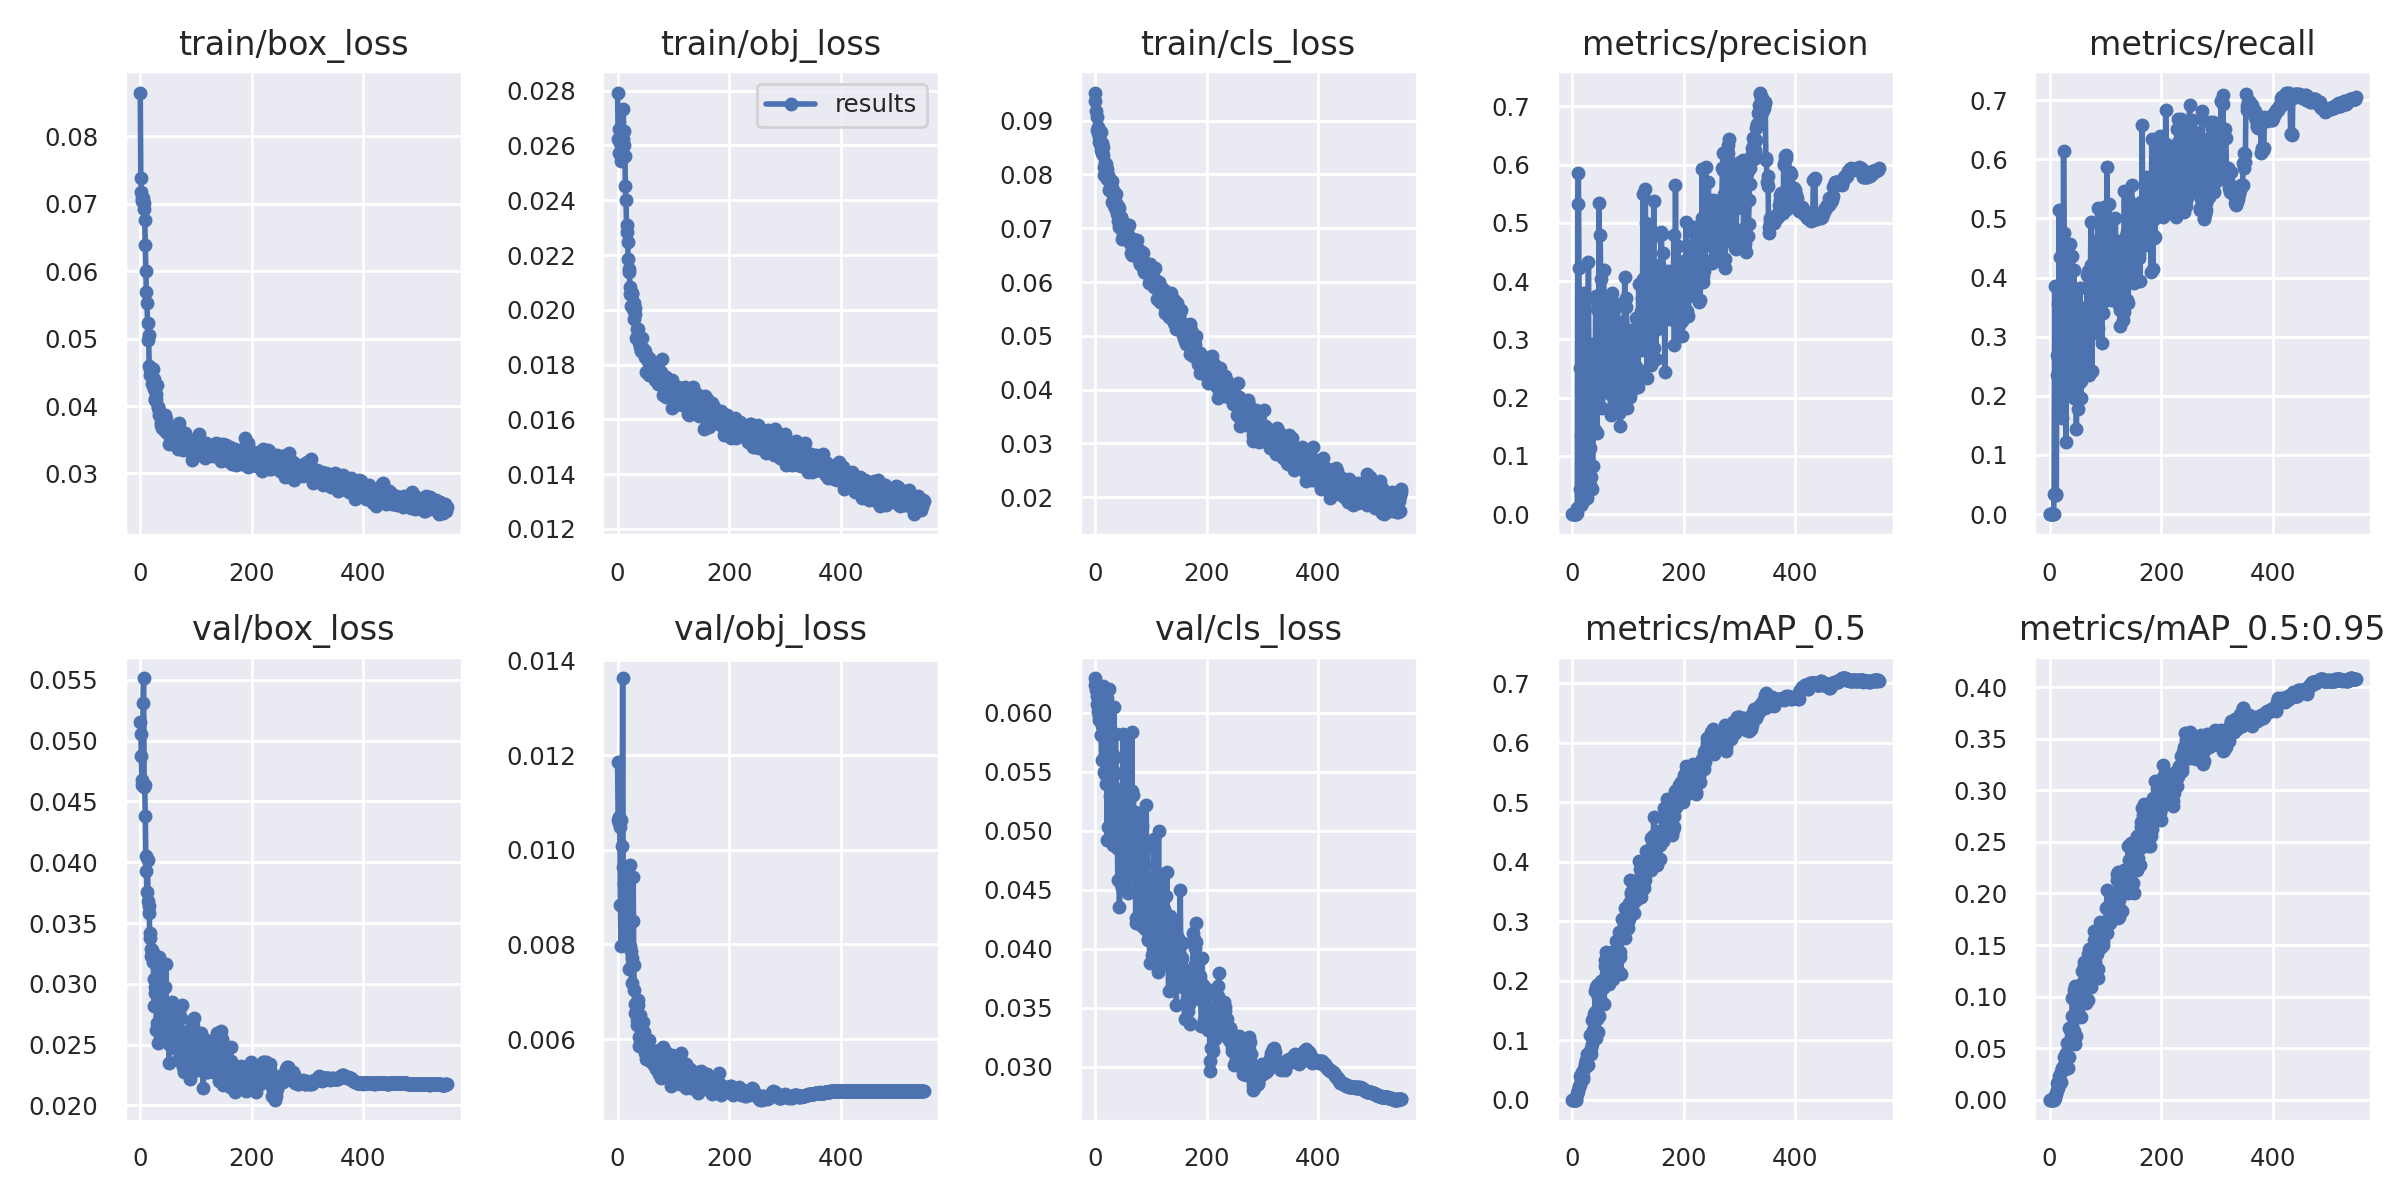

The data file committed next to this chart (first rows):
epoch, train/box_loss, train/obj_loss, train/cls_loss, metrics/precision, metrics/recall, metrics/mAP_0.5, metrics/mAP_0.5:0.95, val/box_loss, val/obj_loss, val/cls_loss, x/lr0, x/lr1, x/lr2
0, 0.08652, 0.02793, 0.09523, 0, 0, 0, 0, 0.05151, 0.01185, 0.06294, 0.00038, 0.00038, 0.09658
1, 0.07389, 0.02623, 0.09371, 0, 0, 0, 0, 0.05055, 0.01062, 0.06239, 0.00077, 0.00077, 0.09307
2, 0.07174, 0.0266, 0.09181, 0, 0, 0, 0, 0.04874, 0.01057, 0.06197, 0.00116, 0.00116, 0.08956
3, 0.07045, 0.02571, 0.09073, 0, 0, 0, 0, 0.04678, 0.01069, 0.06147, 0.00155, 0.00155, 0.08605
4, 0.07082, 0.02609, 0.08831, 0, 0, 0, 0, 0.04639, 0.01049, 0.06077, 0.00194, 0.00194, 0.08254
5, 0.07083, 0.02576, 0.08876, 0, 0, 0, 0, 0.05313, 0.008837, 0.06046, 0.00233, 0.00233, 0.07903
6, 0.07016, 0.02618, 0.08763, 0, 0, 0, 0, 0.05514, 0.007961, 0.06004, 0.002719, 0.002719, 0.07552
7, 0.06923, 0.02544, 0.08695, 0, 0, 0, 0, 0.04615, 0.01064, 0.05976, 0.003109, 0.003109, 0.07201
8, 0.06754, 0.02613, 0.086, 0.009844, 0.03327, 0.00984, 0.002229, 0.04636, 0.01008, 0.05943, 0.003498, 0.003498, 0.0685
9, 0.06387, 0.02625, 0.08572, 0.002518, 0.3861, 0.009694, 0.001413, 0.04377, 0.01363, 0.05968, 0.003888, 0.003888, 0.06499
10, 0.06003, 0.02733, 0.08793, 0.5322, 0.03288, 0.01405, 0.003799, 0.04048, 0.009636, 0.05809, 0.004277, 0.004277, 0.06148
11, 0.05686, 0.02653, 0.08448, 0.5859, 0.03373, 0.0169, 0.005234, 0.03924, 0.009272, 0.05808, 0.004666, 0.004666, 0.05797
12, 0.05529, 0.026, 0.08592, 0.422, 0.03203, 0.0226, 0.006751, 0.03753, 0.009299, 0.05601, 0.005055, 0.005055, 0.05446
13, 0.05233, 0.02563, 0.08396, 0.251, 0.2689, 0.0393, 0.01616, 0.04021, 0.009536, 0.0589, 0.005444, 0.005444, 0.05094
14, 0.04974, 0.02453, 0.08506, 0.04252, 0.2353, 0.02538, 0.009527, 0.03678, 0.008309, 0.05987, 0.005833, 0.005833, 0.04743
15, 0.05056, 0.02402, 0.08355, 0.01642, 0.3553, 0.0325, 0.01121, 0.03637, 0.009567, 0.06228, 0.006221, 0.006221, 0.04392
16, 0.04592, 0.02311, 0.08133, 0.1345, 0.3125, 0.03975, 0.01775, 0.03583, 0.008195, 0.05949, 0.006609, 0.006609, 0.04041
17, 0.04551, 0.02283, 0.07983, 0.01828, 0.5134, 0.04645, 0.02312, 0.03417, 0.008572, 0.05498, 0.006997, 0.006997, 0.0369
18, 0.04463, 0.02248, 0.08208, 0.328, 0.1939, 0.0344, 0.01607, 0.03376, 0.008683, 0.05482, 0.007384, 0.007384, 0.03338
19, 0.04565, 0.02184, 0.0819, 0.04322, 0.4347, 0.03426, 0.01628, 0.03283, 0.008425, 0.05684, 0.007772, 0.007772, 0.02987
20, 0.04489, 0.02139, 0.07973, 0.1668, 0.211, 0.03816, 0.01715, 0.03229, 0.007489, 0.05394, 0.008159, 0.008159, 0.02636
21, 0.04332, 0.0215, 0.07909, 0.3798, 0.2245, 0.05134, 0.02715, 0.03276, 0.008426, 0.06125, 0.008545, 0.008545, 0.02285
22, 0.04394, 0.02083, 0.0811, 0.2871, 0.2106, 0.05735, 0.03048, 0.03179, 0.009684, 0.0492, 0.008932, 0.008932, 0.01933
23, 0.04545, 0.02059, 0.07928, 0.3724, 0.1619, 0.06016, 0.0294, 0.03251, 0.007974, 0.05504, 0.009318, 0.009318, 0.01582
24, 0.04253, 0.02014, 0.07998, 0.1347, 0.33, 0.06643, 0.03118, 0.0304, 0.007872, 0.05035, 0.009703, 0.009703, 0.0123
25, 0.04402, 0.0206, 0.07921, 0.02825, 0.6141, 0.0647, 0.03329, 0.0282, 0.007195, 0.062, 0.009959, 0.009959, 0.009959
26, 0.04111, 0.02056, 0.07715, 0.02844, 0.4749, 0.07605, 0.04099, 0.02973, 0.00772, 0.04931, 0.009959, 0.009959, 0.009959
27, 0.04088, 0.02003, 0.07752, 0.2012, 0.2228, 0.05796, 0.03003, 0.02925, 0.008504, 0.05294, 0.009956, 0.009956, 0.009956
28, 0.04103, 0.02008, 0.07761, 0.245, 0.3386, 0.05867, 0.03041, 0.0297, 0.009421, 0.05552, 0.009952, 0.009952, 0.009952
29, 0.04185, 0.02026, 0.07801, 0.4335, 0.122, 0.07395, 0.04412, 0.0262, 0.00756, 0.05097, 0.009949, 0.009949, 0.009949
30, 0.04307, 0.01965, 0.07871, 0.1612, 0.3899, 0.07775, 0.04486, 0.02674, 0.007032, 0.05101, 0.009945, 0.009945, 0.009945
31, 0.0398, 0.02006, 0.07489, 0.1138, 0.3833, 0.08019, 0.0416, 0.0307, 0.00655, 0.05663, 0.009941, 0.009941, 0.009941
32, 0.0399, 0.01986, 0.07618, 0.05058, 0.4416, 0.1092, 0.05545, 0.02517, 0.006745, 0.05221, 0.009938, 0.009938, 0.009938
33, 0.03862, 0.01898, 0.0772, 0.06378, 0.4255, 0.07745, 0.03036, 0.03218, 0.006774, 0.04878, 0.009933, 0.009933, 0.009933
34, 0.03931, 0.01931, 0.07502, 0.1888, 0.3497, 0.08745, 0.04117, 0.02804, 0.006303, 0.06053, 0.009929, 0.009929, 0.009929
35, 0.0389, 0.01902, 0.0744, 0.2922, 0.233, 0.1345, 0.06964, 0.02738, 0.006413, 0.04884, 0.009925, 0.009925, 0.009925
36, 0.03877, 0.01931, 0.07385, 0.04371, 0.4573, 0.09285, 0.05421, 0.02543, 0.006825, 0.0563, 0.00992, 0.00992, 0.00992
37, 0.03766, 0.01891, 0.07636, 0.08294, 0.3716, 0.1122, 0.0673, 0.02733, 0.006728, 0.05818, 0.009916, 0.009916, 0.009916
38, 0.03715, 0.01881, 0.07466, 0.2126, 0.3583, 0.1171, 0.061, 0.02741, 0.006048, 0.05493, 0.009911, 0.009911, 0.009911
39, 0.03676, 0.01884, 0.07266, 0.2313, 0.352, 0.1432, 0.0671, 0.02759, 0.005859, 0.04855, 0.009906, 0.009906, 0.009906
40, 0.03812, 0.01863, 0.07375, 0.1447, 0.4368, 0.1474, 0.08146, 0.02815, 0.006071, 0.04945, 0.009901, 0.009901, 0.009901
41, 0.03778, 0.01871, 0.0742, 0.2373, 0.303, 0.1831, 0.09828, 0.02696, 0.006517, 0.04584, 0.009896, 0.009896, 0.009896
42, 0.03708, 0.0185, 0.0713, 0.374, 0.2066, 0.1045, 0.05606, 0.0297, 0.006339, 0.05278, 0.009891, 0.009891, 0.009891
43, 0.03833, 0.01897, 0.07371, 0.3674, 0.1968, 0.1894, 0.1061, 0.02756, 0.005858, 0.0501, 0.009885, 0.009885, 0.009885
44, 0.03624, 0.0186, 0.07015, 0.1398, 0.4125, 0.1363, 0.0668, 0.02971, 0.006089, 0.04354, 0.00988, 0.00988, 0.00988
45, 0.03864, 0.01852, 0.07211, 0.3526, 0.2437, 0.1933, 0.1099, 0.0265, 0.005974, 0.05037, 0.009874, 0.009874, 0.009874
46, 0.03675, 0.01858, 0.07187, 0.1821, 0.3207, 0.1134, 0.05379, 0.03159, 0.00637, 0.05352, 0.009869, 0.009869, 0.009869
47, 0.03803, 0.01854, 0.07203, 0.2034, 0.2882, 0.1725, 0.09323, 0.02546, 0.00616, 0.04547, 0.009863, 0.009863, 0.009863
48, 0.03605, 0.01846, 0.07124, 0.5342, 0.1433, 0.1403, 0.06226, 0.02691, 0.005911, 0.04514, 0.009857, 0.009857, 0.009857
49, 0.036, 0.01826, 0.06805, 0.2129, 0.3076, 0.1875, 0.09396, 0.02517, 0.005816, 0.05065, 0.009851, 0.009851, 0.009851
50, 0.03675, 0.0185, 0.07122, 0.4788, 0.1778, 0.1706, 0.08641, 0.0267, 0.005712, 0.05825, 0.009844, 0.009844, 0.009844
51, 0.03441, 0.01771, 0.06903, 0.4037, 0.2407, 0.2003, 0.1025, 0.02593, 0.005588, 0.04952, 0.009838, 0.009838, 0.009838
52, 0.03627, 0.01826, 0.06964, 0.2317, 0.2213, 0.1632, 0.09517, 0.02348, 0.005815, 0.05283, 0.009831, 0.009831, 0.009831
53, 0.03561, 0.0182, 0.06893, 0.2987, 0.2554, 0.1995, 0.1086, 0.02495, 0.005991, 0.0479, 0.009825, 0.009825, 0.009825
54, 0.03565, 0.01778, 0.06925, 0.1816, 0.3829, 0.1939, 0.09967, 0.02609, 0.005642, 0.04589, 0.009818, 0.009818, 0.009818
55, 0.03477, 0.01813, 0.06896, 0.2942, 0.2796, 0.1882, 0.1071, 0.0255, 0.005741, 0.05382, 0.009811, 0.009811, 0.009811
56, 0.0359, 0.01824, 0.06986, 0.4196, 0.1966, 0.1972, 0.1085, 0.02506, 0.005979, 0.05208, 0.009804, 0.009804, 0.009804
57, 0.03544, 0.01762, 0.07053, 0.3029, 0.2243, 0.1617, 0.08044, 0.02848, 0.005752, 0.05739, 0.009797, 0.009797, 0.009797
58, 0.03626, 0.01785, 0.06831, 0.2369, 0.3486, 0.2251, 0.1244, 0.02671, 0.005536, 0.05335, 0.00979, 0.00979, 0.00979
59, 0.03504, 0.01798, 0.06806, 0.2353, 0.3401, 0.234, 0.1143, 0.02817, 0.005708, 0.05055, 0.009782, 0.009782, 0.009782
... 490 more rows
